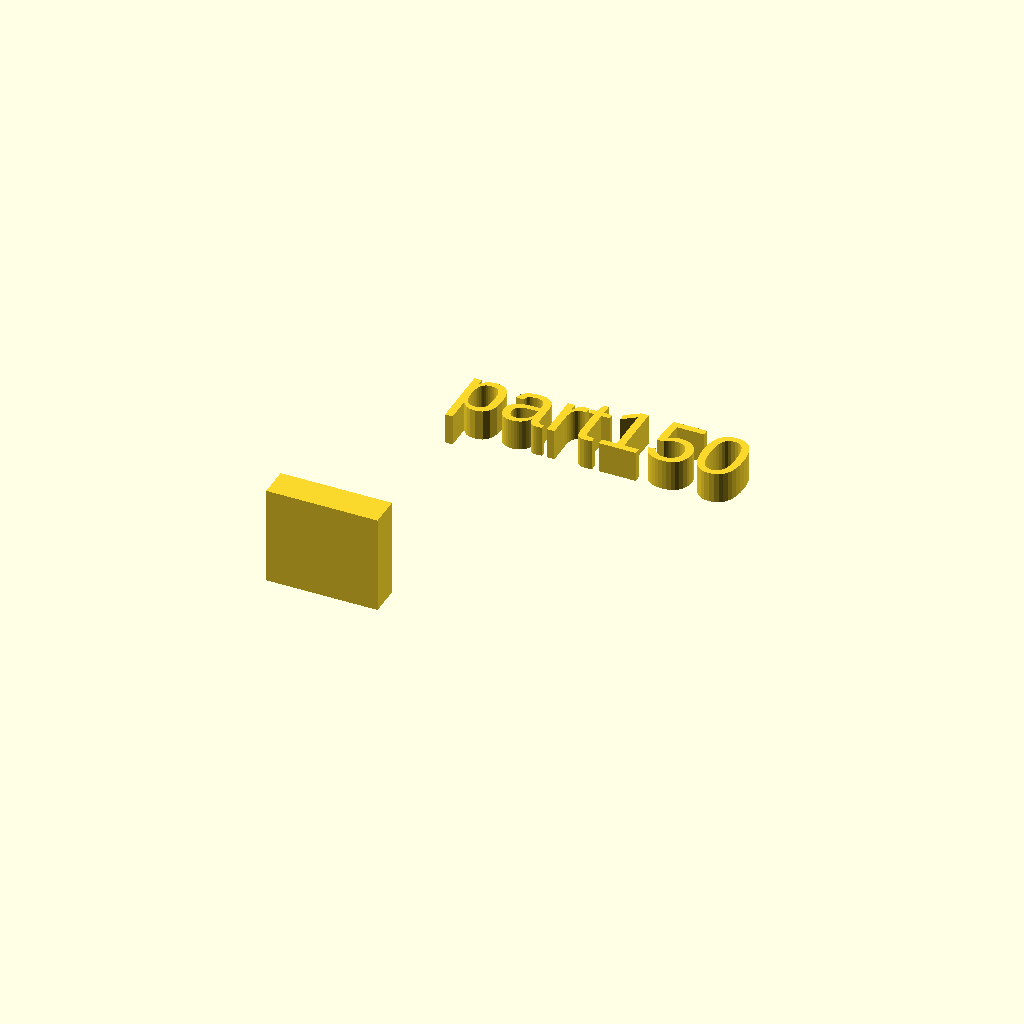
Cell 1: the model at its default parameters.
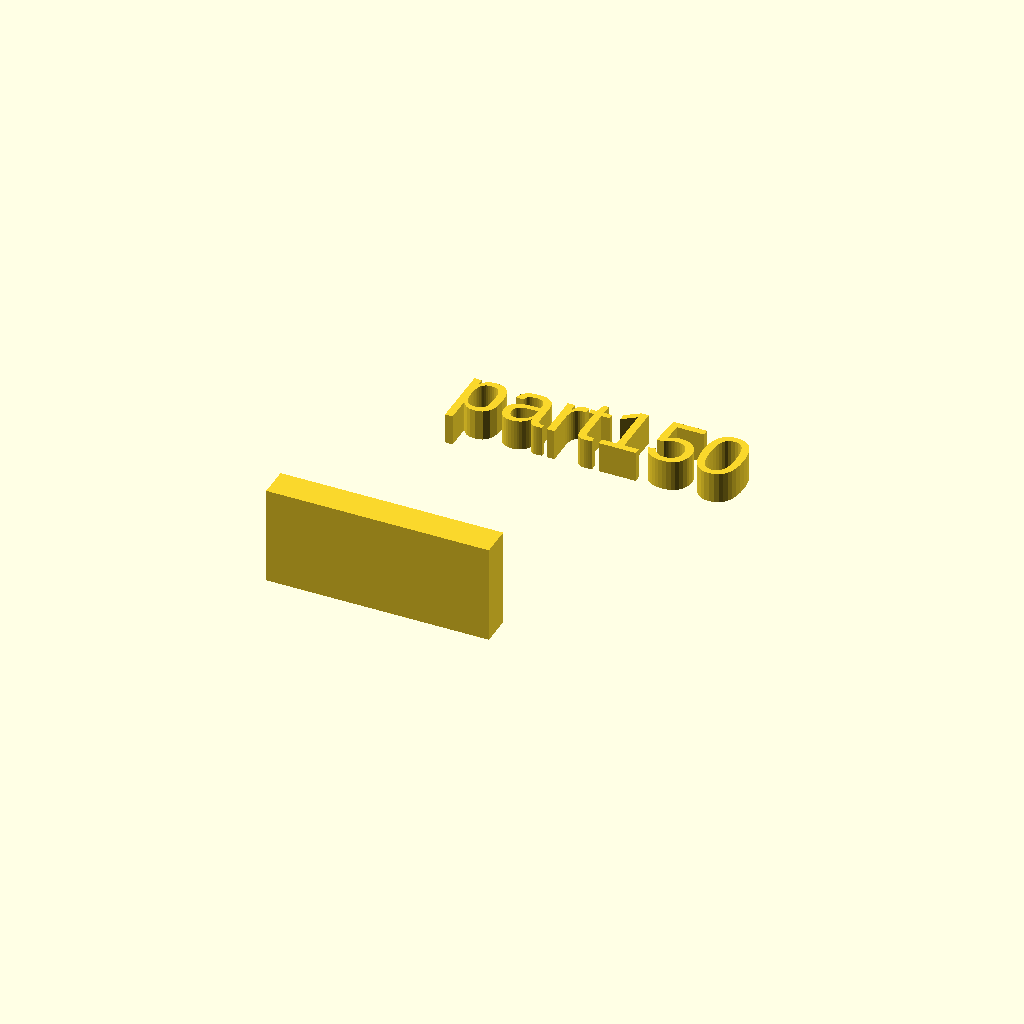
Cell 2: xdim = 36 (everything else at default).
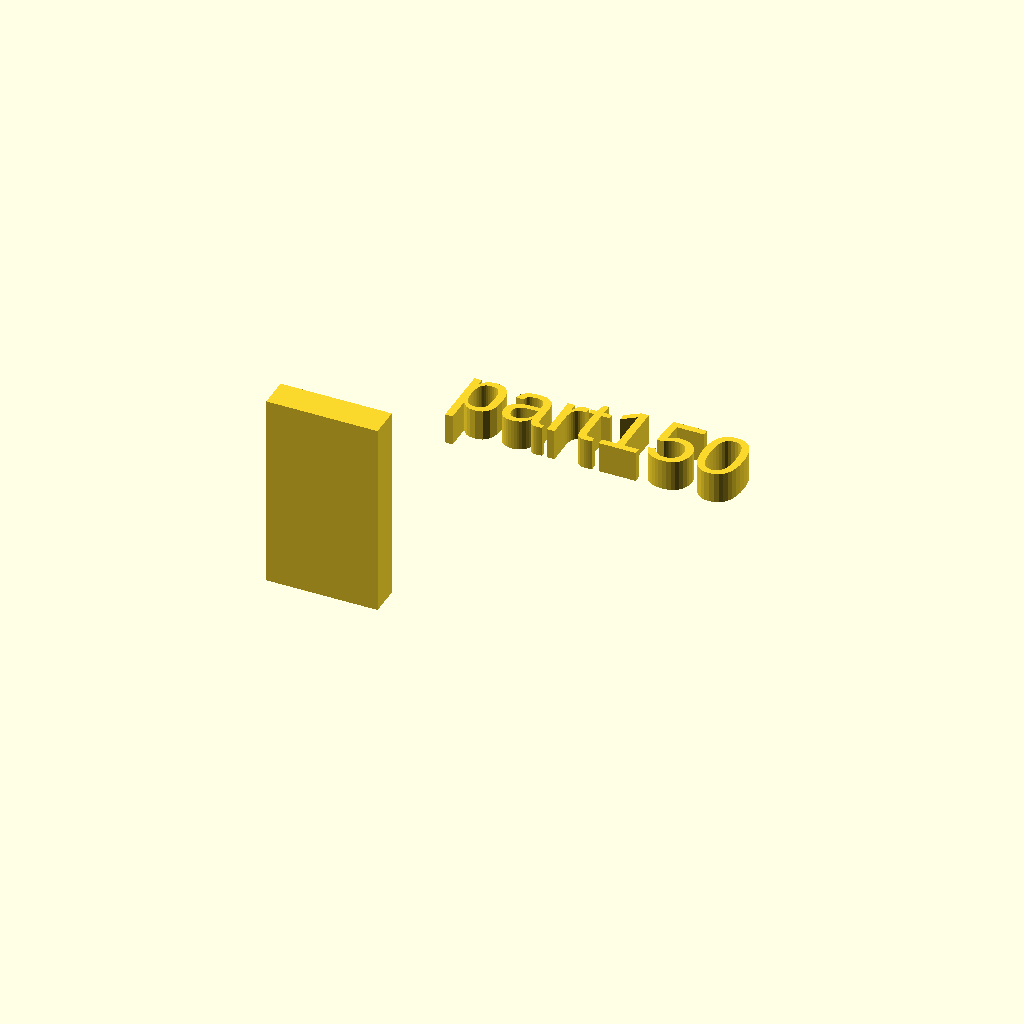
Cell 3 — zdim set to 32, the other parameters unchanged.
All cells are drawn from one camera (rotation 55°, 0°, 25°, orthographic, colour scheme Cornfield), so only the parameter changes between them.
The OpenSCAD source (docs/assets/local_scad/001/050.scad):
//[CUSTOMIZATION]
// X Dimension
xdim=18;
// Y Dimension
ydim=5;
// Z Dimension
zdim=16;
// Message
txt="part150";
// I love it
boolvar=true;
module __END_CUSTOMIZATIONS () {}
cube([xdim,ydim,zdim]);
translate([20,20,20]) { linear_extrude(5) text(txt, font="Liberation Sans"); }
Parameter table extracted from the source (name, type, default, range or options):
xdim: number, default 18
ydim: number, default 5
zdim: number, default 16
txt: string, default "part150"
boolvar: bool, default true
